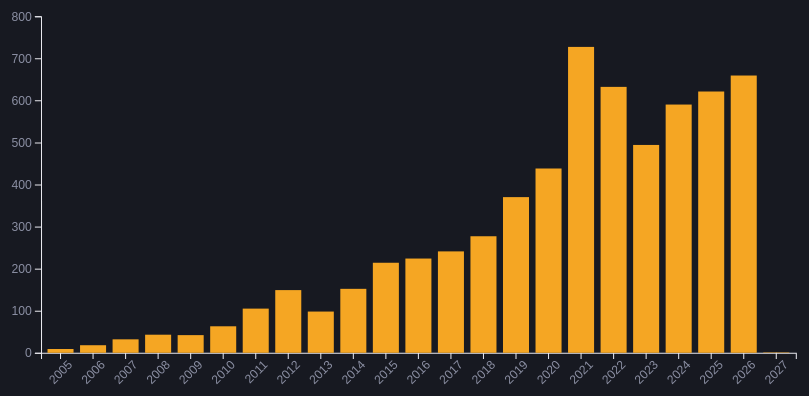
D3 v7 page, settled after 480 driven frames (8 s of simulated time); the page loaded 1 data file(s).


const tip=d3.select("#tip");
const show=(e,t)=>tip.style("opacity",1).style("left",e.clientX+12+"px").style("top",e.clientY+12+"px").text(t);
const hide=()=>tip.style("opacity",0);

function vbars(id,data){
  const svg=d3.select(id),m={l:50,r:10,t:10,b:40},w=800-m.l-m.r,h=380-m.t-m.b;
  const x=d3.scaleBand(data.map(d=>d.label),[0,w]).padding(.2);
  const y=d3.scaleLinear([0,d3.max(data,d=>d.value)],[h,0]).nice();
  const g=svg.append("g").attr("transform",`translate(${m.l},${m.t})`);
  g.append("g").attr("transform",`translate(0,${h})`).call(d3.axisBottom(x)).selectAll("text").attr("transform","rotate(-45)").style("text-anchor","end");
  g.append("g").call(d3.axisLeft(y).ticks(6));
  g.selectAll("rect").data(data).join("rect").attr("class","bar").attr("x",d=>x(d.label)).attr("width",x.bandwidth())
   .attr("y",h).attr("height",0).on("mousemove",(e,d)=>show(e,d.label+": "+d.value)).on("mouseleave",hide)
   .transition().duration(800).attr("y",d=>y(d.value)).attr("height",d=>h-y(d.value));
}
function hbars(id,data){
  const svg=d3.select(id),m={l:150,r:60,t:10,b:10},w=800-m.l-m.r,h=420-m.t-m.b;
  const x=d3.scaleLinear([0,d3.max(data,d=>d.value)],[0,w]);
  const y=d3.scaleBand(data.map(d=>d.label),[0,h]).padding(.2);
  const g=svg.append("g").attr("transform",`translate(${m.l},${m.t})`);
  g.selectAll("rect").data(data).join("rect").attr("class","bar").attr("y",d=>y(d.label)).attr("height",y.bandwidth())
   .attr("width",0).on("mousemove",(e,d)=>show(e,d.label+": "+d.value+" runs")).on("mouseleave",hide)
   .transition().duration(800).attr("width",d=>x(d.value));
  g.selectAll(".n").data(data).join("text").attr("x",-8).attr("y",d=>y(d.label)+y.bandwidth()/2+4).attr("text-anchor","end").style("fill","#e8e8ee").text(d=>d.label);
  g.selectAll(".v").data(data).join("text").attr("x",d=>x(d.value)+6).attr("y",d=>y(d.label)+y.bandwidth()/2+4).text(d=>d.value);
}
const loaded={};
function load(t){
  if(loaded[t])return;loaded[t]=1;
  if(t==="yc")d3.json("data.json").then(r=>{const k=Object.keys(r[0]);vbars("#c-yc",r.map(d=>({label:String(d[k[0]]),value:+d[k[1]]})))});
  else d3.json("data/top_run_scorers.json").then(r=>hbars("#c-ipl",r));
}
document.querySelectorAll("nav button").forEach(b=>b.onclick=()=>{
  document.querySelectorAll("nav button,.sec").forEach(e=>e.classList.remove("on"));
  b.classList.add("on");document.getElementById(b.dataset.t).classList.add("on");load(b.dataset.t);
});
load("yc");


### data: data.json
[
 {
  "label": "2005",
  "value": 9
 },
 {
  "label": "2006",
  "value": 18
 },
 {
  "label": "2007",
  "value": 32
 },
 {
  "label": "2008",
  "value": 43
 },
 {
  "label": "2009",
  "value": 42
 },
 {
  "label": "2010",
  "value": 63
 },
 {
  "label": "2011",
  "value": 105
 },
 {
  "label": "2012",
  "value": 149
 },
 "... 15 more items"
]